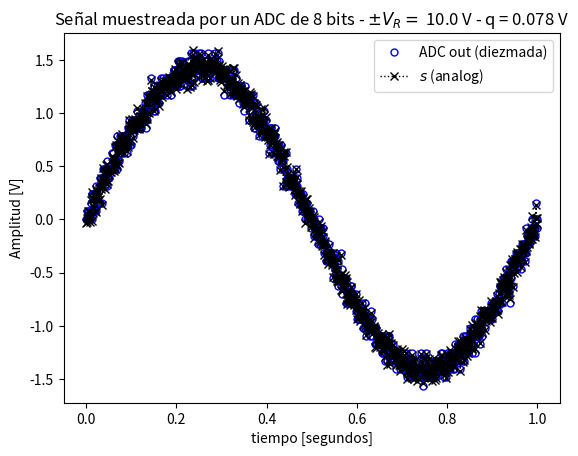
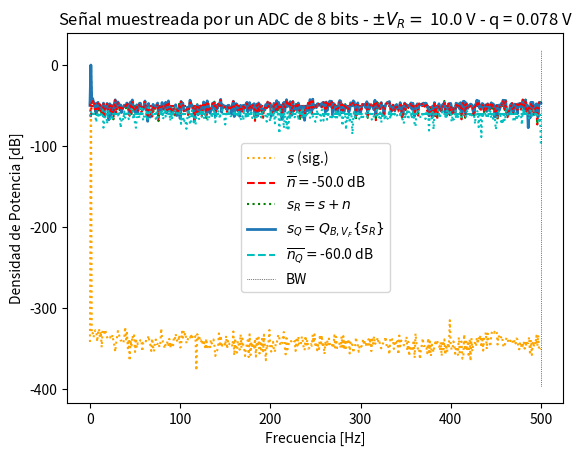
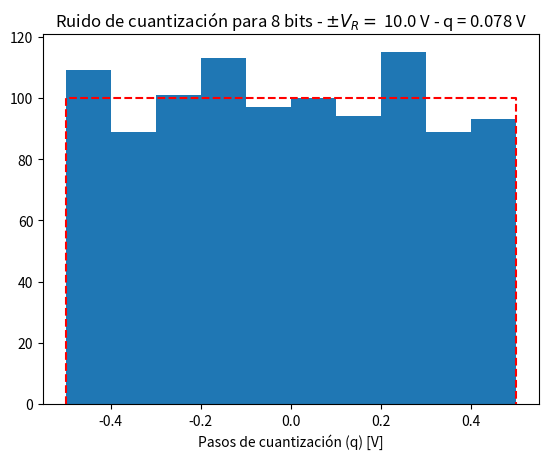

These charts were generated, in order, by the following Python code:
#!/usr/bin/env python3
# -*- coding: utf-8 -*-
"""
Created on Thu Mar 13 14:58:13 2025

@author: Lucas Marú
"""

#%% módulos y funciones a importar

import numpy as np
import matplotlib as mpl
import matplotlib.pyplot as plt
import math

#%% Datos de la simulación
fs=1000 # frecuencia de muestreo (Hz)
N =1000  # cantidad de muestras

# Datos del ADC
B = 8 # bits
Vf = 10# rango simétrico de +/- Vf Volts
q = (Vf)/2**(B-1) # paso de cuantización de q Volts

# datos del ruido (potencia de la señal normalizada, es decir 1 W)
pot_ruido_cuant = (q**2)/12# Watts, intrinseco del ADC
kn = 10. # escala de la potencia de ruido analógico
pot_ruido_analog = pot_ruido_cuant * kn # Simulamos un ruido analogico

# %% Genera seno
ts = 1/fs # tiempo de muestreo
df = fs/N # resolución espectral
f0 = 1# grilla de sampleo temporal 
tt = np.linspace(0, (N-1)*ts, N).flatten()
"""
   Busco los valores para los cuales esta senoidal esta normalizada, es decir 
   que la señal tenga una varianza = 1, recordar que relacionamos la vaianza 
   con la energia o potencia. 
   La senoidal es x(t) = A sen ( wt + phi ), la varianza va a estar dada por 
   Var(x) = A^2 * 1/2 por esto definimos A como la definimos 
"""
A = math.sqrt(2) # proceso de normalización 
xx = A*np.sin( 2 * np.pi * f0 * tt  ) # Declaro funcion senoidal
plt.figure(1)
plt.subplot(3,1,1)
plt.plot(tt, xx)
var_xx = np.var(xx)
print(var_xx)

# %%Generador de ruido
# Distrubuido de forma Normal de media nula, le prescribo la potencia para que 
# sea la que definí en el primer bloque como pot_ruido_analog y la cantidad de 
# muestras tiene que ser la misma para que los vectores esten apareados en
# cantidad de elementos
sigma = math.sqrt(pot_ruido_analog) # Esta es la prescripción de la potencia
noise = np.random.normal(0,sigma,N) # media, sigma y cantidad
plt.subplot(3,1,2)
plt.plot(tt, noise)
var_n = np.var(noise) 
# imprimo para chequear que la potencia sea la que le prescribi
print(var_n)
print(pot_ruido_analog)

#%% Sumo la señal analógica con el ruido
xr = xx + noise
plt.subplot(3,1,3)
plt.plot(tt,xr)

#%% Cuantizo
"""
Dividimos la señal ruidosa xr por el paso de cuantización 𝑞: xr/q
Esto nos da una versión "escalada" de la señal, donde los valores ya no están 
en voltios, sino en unidades de 𝑞. Es decir, si 𝑞=0.078125 V y 𝑥𝑟= 0.32 V, 
obtenemos: 0.32 / 0.078125 ≈ 4.1
La función np.round() redondea cada valor al entero más cercano. Para el 
ejemplo anterior: round(4.1)=4
Esto significa que estamos asignando cada muestra de la señal al nivel de 
cuantización más cercano. Por último multiplicamos nuevamente por q para volver
a la escala original en voltios
"""
xq = q * np.round(xr / q) # esta sola linea modela la cuantizaciòn 

#%% Experimento: 
"""
   Se desea simular el efecto de la cuantización sobre una señal senoidal de 
   frecuencia 1 Hz. La señal "analógica" podría tener añadida una cantidad de 
   ruido gausiano e incorrelado.
   
   Se pide analizar el efecto del muestreo y cuantización sobre la señal 
   analógica. Para ello se proponen una serie de gráficas que tendrá que ayudar
   a construir para luego analizar los resultados.
   
"""


# Señales

analog_sig =xx # señal analógica sin ruido
sr = xr # señal analógica de entrada al ADC (con ruido analógico)
srq = xq # señal cuantizada

nn = xr - xx  # señal de ruido de analógico
nq = xq - xr  # señal de ruido de cuantización

#%% Visualización de resultados

# cierro ventanas anteriores
plt.close('all')
    
##################
# Señal temporal
##################

plt.figure(1)

plt.plot(tt, srq, lw=2, linestyle='', color='blue', marker='o', markersize=5, markerfacecolor='blue', markeredgecolor='blue', fillstyle='none', label='ADC out (diezmada)')
plt.plot(tt, sr, lw=1, color='black', marker='x', ls='dotted', label='$ s $ (analog)')

plt.title('Señal muestreada por un ADC de {:d} bits - $\pm V_R= $ {:3.1f} V - q = {:3.3f} V'.format(B, Vf, q) )
plt.xlabel('tiempo [segundos]')
plt.ylabel('Amplitud [V]')
axes_hdl = plt.gca()
axes_hdl.legend()
plt.show()


###########
# Espectro
###########

plt.figure(2)
ft_SR = 1/N*np.fft.fft( sr)#escalamiento no es importante (1/N)
ft_Srq = 1/N*np.fft.fft( srq)
ft_As = 1/N*np.fft.fft( analog_sig)
ft_Nq = 1/N*np.fft.fft( nq)
ft_Nn = 1/N*np.fft.fft( nn)

# grilla de sampleo frecuencial
ff = np.linspace(0, (N-1)*df, N)

bfrec = ff <= fs/2#vector booleano mitad True, mitad False

Nnq_mean = np.mean(np.abs(ft_Nq)**2)
nNn_mean = np.mean(np.abs(ft_Nn)**2)

plt.plot( ff[bfrec], 10* np.log10(2*np.abs(ft_As[bfrec])**2), color='orange', ls='dotted', label='$ s $ (sig.)' )
plt.plot( np.array([ ff[bfrec][0], ff[bfrec][-1] ]), 10* np.log10(2* np.array([nNn_mean, nNn_mean]) ), '--r', label= '$ \overline{n} = $' + '{:3.1f} dB'.format(10* np.log10(2* nNn_mean)) )
plt.plot( ff[bfrec], 10* np.log10(2*np.abs(ft_SR[bfrec])**2), ':g', label='$ s_R = s + n $' )
plt.plot( ff[bfrec], 10* np.log10(2*np.abs(ft_Srq[bfrec])**2), lw=2, label='$ s_Q = Q_{B,V_F}\{s_R\}$' )
plt.plot( np.array([ ff[bfrec][0], ff[bfrec][-1] ]), 10* np.log10(2* np.array([Nnq_mean, Nnq_mean]) ), '--c', label='$ \overline{n_Q} = $' + '{:3.1f} dB'.format(10* np.log10(2* Nnq_mean)) )
plt.plot( ff[bfrec], 10* np.log10(2*np.abs(ft_Nn[bfrec])**2), ':r')
plt.plot( ff[bfrec], 10* np.log10(2*np.abs(ft_Nq[bfrec])**2), ':c')
plt.plot( np.array([ ff[bfrec][-1], ff[bfrec][-1] ]), plt.ylim(), ':k', label='BW', lw = 0.5  )

plt.title('Señal muestreada por un ADC de {:d} bits - $\pm V_R= $ {:3.1f} V - q = {:3.3f} V'.format(B, Vf, q) )
plt.ylabel('Densidad de Potencia [dB]')
plt.xlabel('Frecuencia [Hz]')
axes_hdl = plt.gca()
axes_hdl.legend()

#############
# Histograma
#############

plt.figure(3)
bins = 10
plt.hist(nq.flatten()/(q), bins=bins)
plt.plot( np.array([-1/2, -1/2, 1/2, 1/2]), np.array([0, N/bins, N/bins, 0]), '--r' )
plt.title( 'Ruido de cuantización para {:d} bits - $\pm V_R= $ {:3.1f} V - q = {:3.3f} V'.format(B, Vf, q))

plt.xlabel('Pasos de cuantización (q) [V]')

